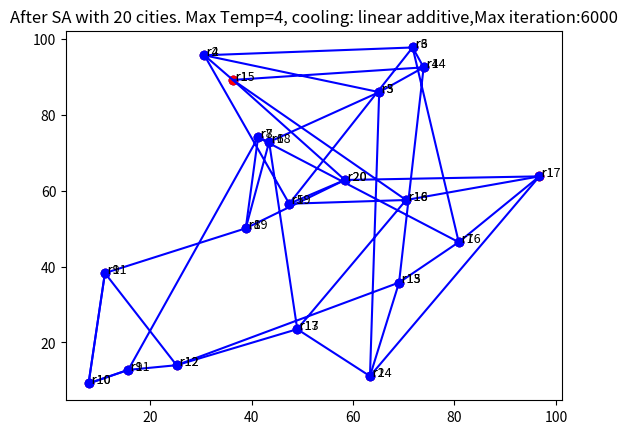

Recreate this plot in Python.
#!/usr/bin/env python
# coding: utf-8

# In[25]:


import numpy as np
import matplotlib.pyplot as plt
import random


# In[51]:


def getDistance(x1, x2):
    sum = 0
    for i in range(len(x1)):
        sum += (x1[i] - x2[i]) ** 2
    return np.sqrt(sum)
#total distance between all city
def cost(currentState): 
    cost = 0
    
    for i in range(len(currentState)-1):
        cost += getDistance(currentState[i],currentState[i+1])
    cost += getDistance(currentState[0],currentState[-1])
      
    return cost
        
#using combinatorial optimization to select neighbors
def Combinatorial(currentState):
   #swap two neighbors along the path
    xi = np.random.randint(0, len(currentState)-1)
    xj = np.random.randint(0, len(currentState)-1)
    
    neighbor = currentState.copy()
    temp = neighbor[xj].copy()
    
    neighbor[xj] = neighbor[xi]
    neighbor[xi] = temp

    return neighbor

#perform optimization
def optimize(maxStep,tMin,tMax,currentState,currentCost,cooling):
    step =  1
    bestState = currentState
    bestCost = currentCost
    t=tMax
    #SA loop
    while step < maxStep and t >= tMin and t>0:
        
        # get current itteration neighbor using combinatorial method
        currentNeighbor = Combinatorial(currentState)
        
        # compute current  neighbor distance cost from neighbor
        neighborCost = cost(currentNeighbor)
        costDifference = neighborCost - currentCost 

        # check if I should accept the current neighbor
        if np.random.random() < np.exp(-costDifference / t):
            currentCost = neighborCost
            currentState = currentNeighbor
            
        # check if the current neighbor has a best cost
        if neighborCost < bestCost:
            bestCost = neighborCost
            bestState = currentNeighbor

        
        #cooling method
        
        if cooling == 'linear additive':
            t = tMin + (tMax - tMin) * ((maxStep - step)/maxStep)
        elif cooling == 'quadratic additive':
            t= tMin + (tMax - tMin) * ((tMin - step)/tMin)**2
        
        elif cooling == 'exponential':
            t=tMax * 0.8**step
        else:
            t = tMax / 0.1 * np.log(step + 1)
        step += 1
        
    return bestState,bestCost


# In[57]:


#sa requied variables
indices = 20
tempMax = 4
tempMin = 1
iterMax =6000
cooling = 'linear additive'
#initial State
state = np.array([[random.random()*100 for i in range(2)] for j in range(indices)])
#initialize state
initialState = np.copy(state)
currentCost = cost(initialState)
bestSate = optimize(iterMax,tempMin,tempMax,initialState,currentCost,cooling)[0]


# In[58]:


#compare plot of previous state with the last state
x = state[:,0]
y = state[:,1]

cl = np.zeros((2,2))

cl[0] = state[0]
cl[-1] = state[-1]

xj = cl[:,0]
yj = cl[:,1]

plt.scatter(x,y,color="red")
for i in range(len(x)):
    xe = x[i]
    ye = y[i]
    
    if(i == 0):
        plt.scatter(xe, ye,color='red')
        plt.text(xe, ye, " r" + str(i+1), fontsize=9)
        continue
    
    plt.scatter(xe, ye,color='blue')
    plt.text(xe, ye, " r" + str(i+1), fontsize=9)


plt.plot(xj,yj,color="blue")
plt.plot(x,y,color="blue")
plt.title("The path of the Sales man before SA") 
plt.show()

xi = bestSate[:,0]
yi = bestSate[:,1]

cl2 = np.zeros((2,2))

cl2[0] = bestSate[0]
cl2[-1] = bestSate[-1]

xk = cl2[:,0]
yk = cl2[:,1]


for i in range(len(x)):
    xe = xi[i]
    ye = yi[i]
    
    if(i == 0):
        plt.scatter(xe, ye,color='red')
        plt.text(xe, ye, " r" + str(i+1), fontsize=9)
        continue
    
    plt.scatter(xe, ye,color='blue')
    plt.text(xe, ye, " r" + str(i+1), fontsize=9)

plt.plot(xk,yk,color="blue")
plt.plot(xi,yi,color="blue")
plt.title("After SA with "+  str(indices) + " cities. Max Temp="+ str(tempMax)+", cooling: "+cooling+",Max iteration:"+str(iterMax))
plt.show()


# In[ ]:




